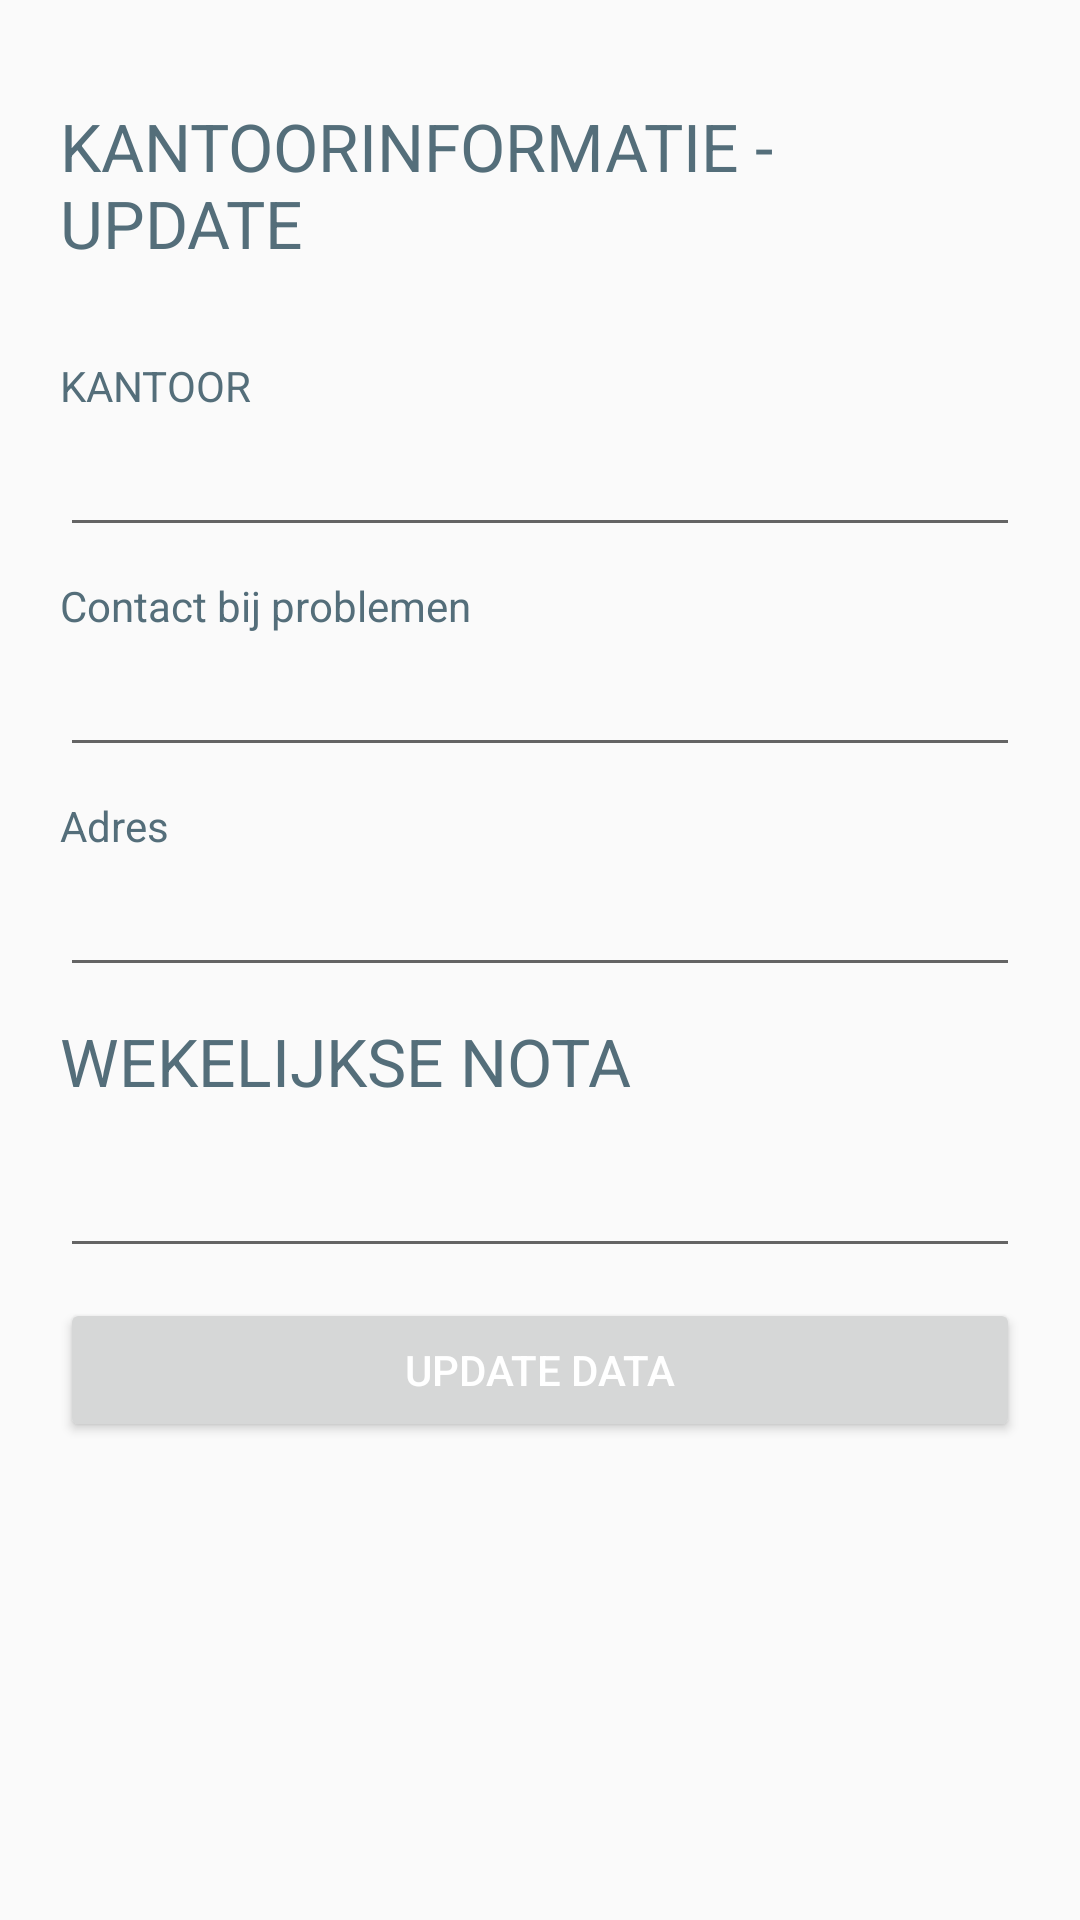

Reconstruct the res/layout file that produces this screen, plus the resources it refers to.
<!-- AndroidManifest.xml: application theme AppTheme -->
<!-- res/layout/activity_edit.xml -->
<?xml version="1.0" encoding="utf-8"?>
<RelativeLayout xmlns:android="http://schemas.android.com/apk/res/android"
    xmlns:app="http://schemas.android.com/apk/res-auto"
    xmlns:tools="http://schemas.android.com/tools"
    android:layout_width="match_parent"
    android:layout_height="match_parent"
    tools:context=".EditActivity">
    <ScrollView
        android:layout_width="match_parent"
        android:layout_height="match_parent">
        <LinearLayout
            android:layout_width="match_parent"
            android:layout_height="match_parent"
            android:layout_marginTop="14dp"
            android:orientation="vertical"
            android:padding="20dp">
            <TextView
                android:id="@+id/textView12"
                android:textSize="22sp"
                android:layout_marginBottom="30dp"
                android:layout_width="match_parent"
                android:layout_height="wrap_content"
                android:text="KANTOORINFORMATIE - UPDATE"
                android:textColor="#546e7a"/>


            <TextView
                android:id="@+id/textView2"
                android:layout_width="match_parent"
                android:layout_height="wrap_content"
                android:text="KANTOOR"
                android:textColor="#546e7a"/>

            <EditText
                android:id="@+id/name"
                android:layout_width="match_parent"
                android:layout_height="wrap_content"
                android:ems="10"
                android:padding="10dp"
                android:layout_marginBottom="10dp"
                android:inputType="text"/>

            <TextView
                android:id="@+id/textView4"
                android:layout_width="match_parent"
                android:layout_height="wrap_content"
                android:text="Contact bij problemen"
                android:textColor="#546e7a"/>

            <EditText
                android:id="@+id/phone"
                android:layout_width="match_parent"
                android:layout_height="wrap_content"
                android:ems="10"
                android:padding="10dp"
                android:layout_marginBottom="10dp"
                android:inputType="phone"/>

            <TextView
                android:id="@+id/textView5"
                android:layout_width="match_parent"
                android:layout_height="wrap_content"
                android:text="Adres"
                android:textColor="#546e7a"/>

            <EditText
                android:id="@+id/address"
                android:layout_width="match_parent"
                android:layout_height="wrap_content"
                android:ems="10"
                android:padding="10dp"
                android:layout_marginBottom="10dp"
                android:inputType="text"/>

            <TextView
                android:id="@+id/textView33"
                android:textSize="22sp"
                android:layout_marginBottom="10dp"
                android:layout_width="match_parent"
                android:layout_height="wrap_content"
                android:text="WEKELIJKSE NOTA"
                android:textColor="#546e7a"/>

            <EditText
                android:id="@+id/opmerking"
                android:layout_width="match_parent"
                android:layout_height="wrap_content"
                android:ems="10"
                android:padding="10dp"
                android:layout_marginBottom="10dp"
                android:inputType="textMultiLine"/>


            <Button
                android:id="@+id/button"
                android:layout_width="match_parent"
                android:layout_height="wrap_content"
                android:text="Update Data"
                android:textColor="#fff"/>

            <EditText
                android:id="@+id/id"
                android:layout_width="match_parent"
                android:layout_height="wrap_content"
                android:visibility="invisible"
                />


        </LinearLayout>

    </ScrollView>
</RelativeLayout>
<!-- resources referenced by this layout -->
<resources>
  <style name="AppTheme" parent="Theme.AppCompat.Light.NoActionBar">
          
          <item name="colorPrimary">@color/colorPrimary</item>
          <item name="colorPrimaryDark">@color/colorPrimaryDark</item>
          <item name="colorAccent">@color/colorAccent</item>
      </style>
  <color name="colorPrimary">#008577</color>
  <color name="colorPrimaryDark">#00574B</color>
  <color name="colorAccent">#D81B60</color>
</resources>
